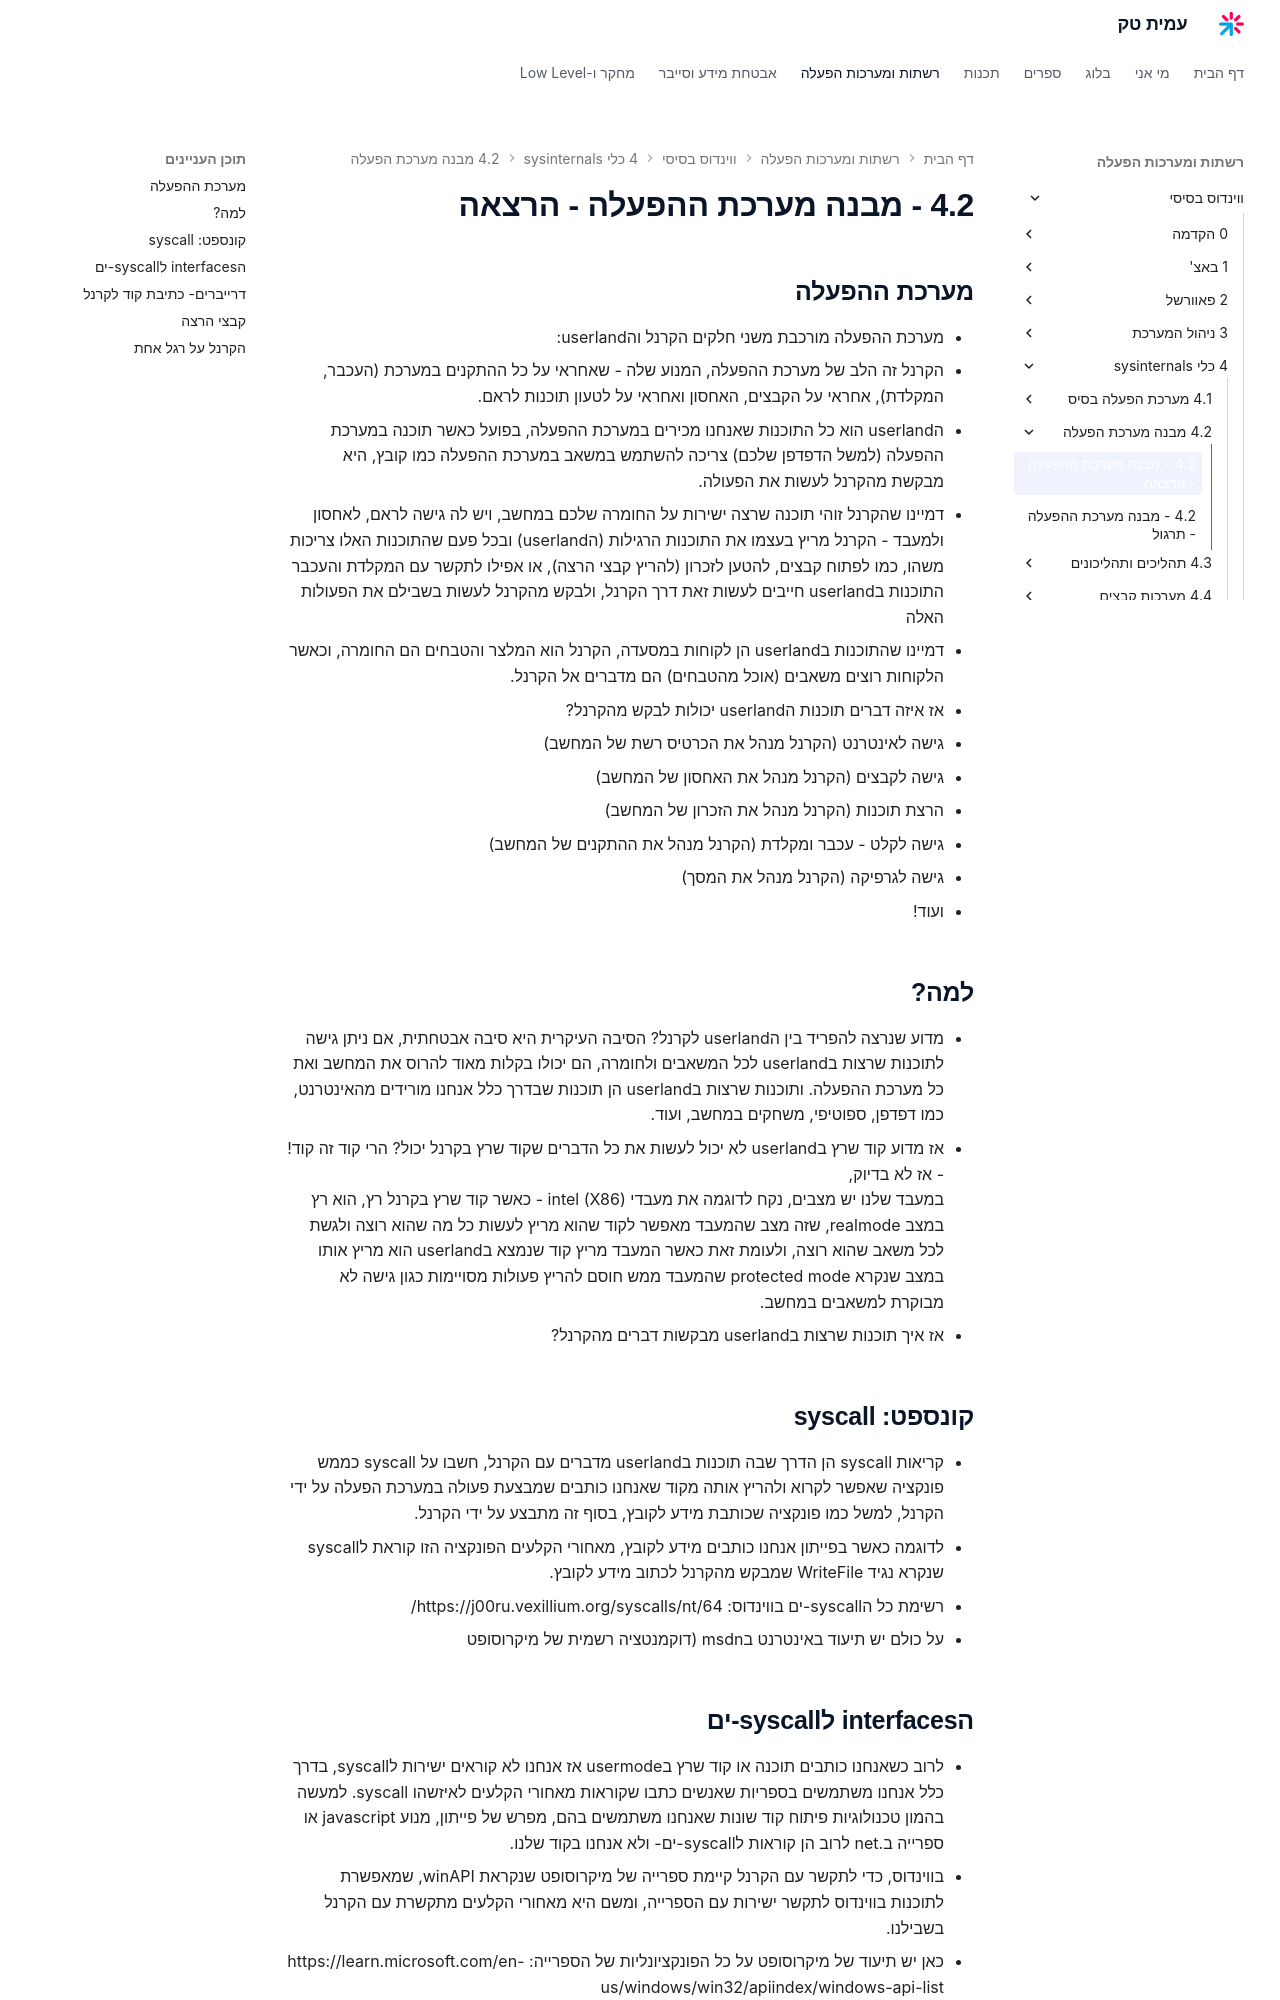

repository: AmitPinchasi/amittech · page: ווינדוס-בסיסי/4 - כלי sysinternals/4.2 - מבנה מערכת הפעלה/4.2 - מבנה מערכת ההפעלה - הרצאה/index.html · generator: mkdocs

## מערכת ההפעלה
- מערכת ההפעלה מורכבת משני חלקים הקרנל והuserland:
  1.  הקרנל זה הלב של מערכת ההפעלה, המנוע שלה - שאחראי על כל ההתקנים במערכת (העכבר, המקלדת), אחראי על הקבצים, האחסון ואחראי על לטעון תוכנות לראם.
  2. הuserland הוא כל התוכנות שאנחנו מכירים במערכת ההפעלה, בפועל כאשר תוכנה במערכת ההפעלה (למשל הדפדפן שלכם) צריכה להשתמש במשאב במערכת ההפעלה כמו קובץ, היא מבקשת מהקרנל לעשות את הפעולה.
- דמיינו שהקרנל זוהי תוכנה שרצה ישירות על החומרה שלכם במחשב, ויש לה גישה לראם, לאחסון ולמעבד - הקרנל מריץ בעצמו את התוכנות הרגילות (הuserland) ובכל פעם שהתוכנות האלו צריכות משהו, כמו לפתוח קבצים, להטען לזכרון (להריץ קבצי הרצה), או אפילו לתקשר עם המקלדת והעכבר התוכנות בuserland חייבים לעשות זאת דרך הקרנל, ולבקש מהקרנל לעשות בשבילם את הפעולות האלה
- דמיינו שהתוכנות בuserland הן לקוחות במסעדה, הקרנל הוא המלצר והטבחים הם החומרה, וכאשר הלקוחות רוצים משאבים (אוכל מהטבחים) הם מדברים אל הקרנל.
- אז איזה דברים תוכנות הuserland יכולות לבקש מהקרנל?
1. גישה לאינטרנט (הקרנל מנהל את הכרטיס רשת של המחשב)
2. גישה לקבצים (הקרנל מנהל את האחסון של המחשב)
3. הרצת תוכנות (הקרנל מנהל את הזכרון של המחשב)
4. גישה לקלט - עכבר ומקלדת (הקרנל מנהל את ההתקנים של המחשב)
5. גישה לגרפיקה (הקרנל מנהל את המסך)
6. ועוד!

## למה?
- מדוע שנרצה להפריד בין הuserland לקרנל? הסיבה העיקרית היא סיבה אבטחתית, אם ניתן גישה לתוכנות שרצות בuserland לכל המשאבים  ולחומרה, הם יכולו בקלות מאוד להרוס את המחשב ואת כל מערכת ההפעלה. ותוכנות שרצות בuserland הן תוכנות שבדרך כלל אנחנו מורידים מהאינטרנט, כמו דפדפן, ספוטיפי, משחקים במחשב, ועוד. 
- אז מדוע קוד שרץ בuserland לא יכול לעשות את כל הדברים שקוד שרץ בקרנל יכול? הרי קוד זה קוד! - אז לא בדיוק,
  במעבד שלנו יש מצבים, נקח לדוגמה את מעבדי intel (X86) - כאשר קוד שרץ בקרנל רץ, הוא רץ במצב realmode, שזה מצב שהמעבד מאפשר לקוד שהוא מריץ לעשות כל מה שהוא רוצה ולגשת לכל משאב שהוא רוצה, ולעומת זאת כאשר המעבד מריץ קוד שנמצא בuserland הוא מריץ אותו במצב שנקרא protected mode שהמעבד ממש חוסם להריץ פעולות מסויימות כגון גישה לא מבוקרת למשאבים במחשב. 
- אז איך תוכנות שרצות בuserland מבקשות דברים מהקרנל?

## קונספט: syscall
- קריאות syscall הן הדרך שבה תוכנות בuserland מדברים עם הקרנל, חשבו על syscall כממש פונקציה שאפשר לקרוא ולהריץ אותה מקוד שאנחנו כותבים שמבצעת פעולה במערכת הפעלה על ידי הקרנל, למשל כמו פונקציה שכותבת מידע לקובץ, בסוף זה מתבצע על ידי הקרנל.
- לדוגמה כאשר בפייתון אנחנו כותבים מידע לקובץ, מאחורי הקלעים הפונקציה הזו קוראת לsyscall שנקרא נגיד WriteFile שמבקש מהקרנל לכתוב מידע לקובץ.
- רשימת כל הsyscall-ים בווינדוס: https://j00ru.vexillium.org/syscalls/nt/64/
- על כולם יש תיעוד באינטרנט בmsdn (דוקמנטציה רשמית של מיקרוסופט

## הinterfaces לsyscall-ים
- לרוב כשאנחנו כותבים תוכנה או קוד שרץ בusermode אז אנחנו לא קוראים ישירות לsyscall, בדרך כלל אנחנו משתמשים בספריות שאנשים כתבו שקוראות מאחורי הקלעים לאיזשהו syscall. למעשה בהמון טכנולוגיות פיתוח קוד שונות שאנחנו משתמשים בהם, מפרש של פייתון, מנוע javascript או ספרייה ב.net לרוב הן קוראות לsyscall-ים- ולא אנחנו בקוד שלנו.
- בווינדוס, כדי לתקשר עם הקרנל קיימת ספרייה של מיקרוסופט שנקראת winAPI, שמאפשרת לתוכנות בווינדוס לתקשר ישירות עם הספרייה, ומשם היא מאחורי הקלעים מתקשרת עם הקרנל בשבילנו.
- כאן יש תיעוד של מיקרוסופט על כל הפונקציונליות של הספרייה: https://learn.microsoft.com/en-us/windows/win32/apiindex/windows-api-list
